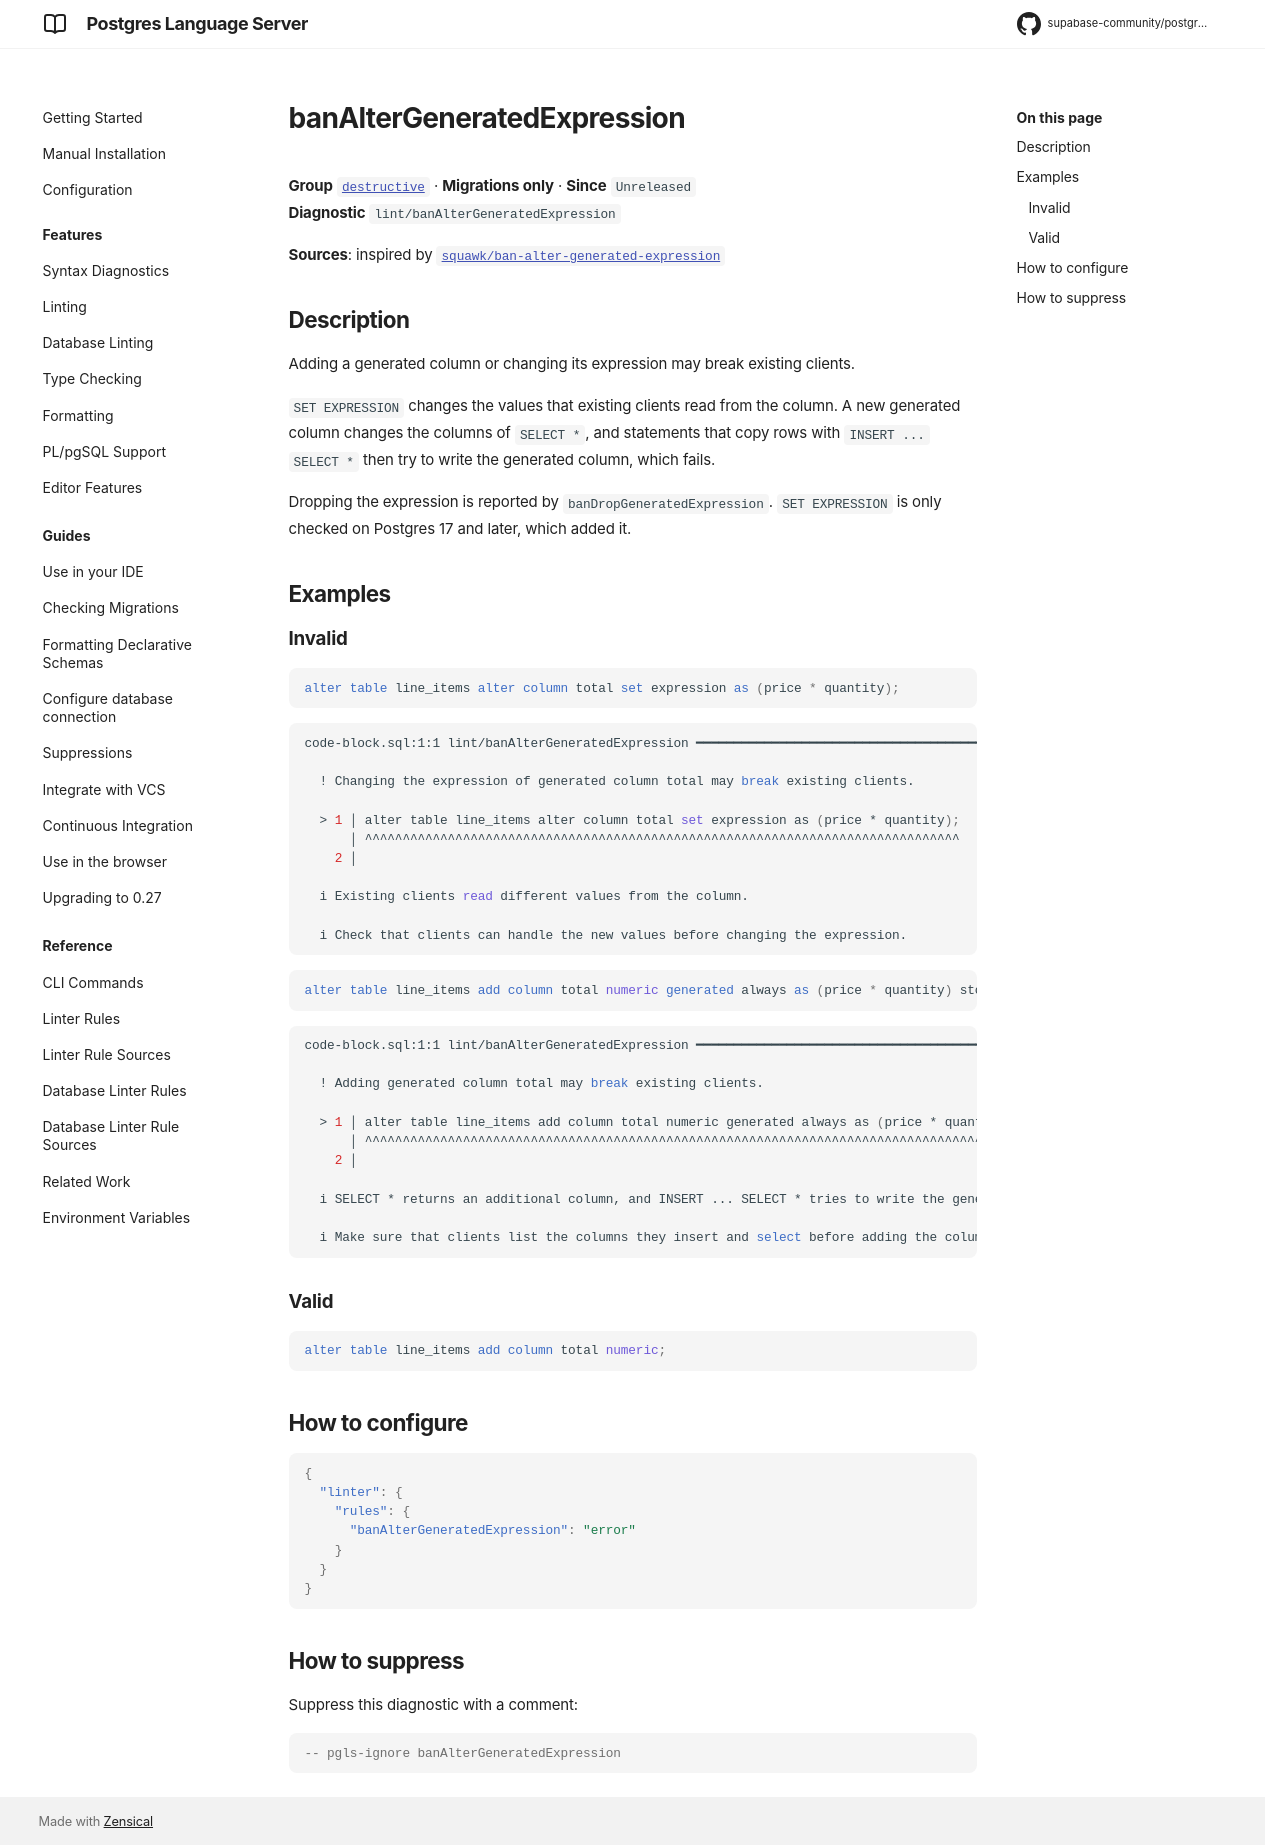

repository: supabase-community/postgres-language-server · page: main/reference/rules/ban-alter-generated-expression/index.html · generator: mkdocs

# banAlterGeneratedExpression

**Group** [`destructive`](../rules.md#destructive) · **Migrations only** · **Since** `Unreleased`  
**Diagnostic** `lint/banAlterGeneratedExpression`

**Sources**: inspired by [`squawk/ban-alter-generated-expression`](https://squawkhq.com/docs/ban-alter-generated-expression)

## Description
Adding a generated column or changing its expression may break existing clients.

`SET EXPRESSION` changes the values that existing clients read from the column. A new
generated column changes the columns of `SELECT *`, and statements that copy rows with
`INSERT ... SELECT *` then try to write the generated column, which fails.

Dropping the expression is reported by `banDropGeneratedExpression`. `SET EXPRESSION` is
only checked on Postgres 17 and later, which added it.

## Examples

### Invalid

```sql
alter table line_items alter column total set expression as (price * quantity);
```

```sh
code-block.sql:1:1 lint/banAlterGeneratedExpression ━━━━━━━━━━━━━━━━━━━━━━━━━━━━━━━━━━━━━━━━━━━━━━━━

  ! Changing the expression of generated column total may break existing clients.
  
  > 1 │ alter table line_items alter column total set expression as (price * quantity);
      │ ^^^^^^^^^^^^^^^^^^^^^^^^^^^^^^^^^^^^^^^^^^^^^^^^^^^^^^^^^^^^^^^^^^^^^^^^^^^^^^^
    2 │ 
  
  i Existing clients read different values from the column.
  
  i Check that clients can handle the new values before changing the expression.
  

```

```sql
alter table line_items add column total numeric generated always as (price * quantity) stored;
```

```sh
code-block.sql:1:1 lint/banAlterGeneratedExpression ━━━━━━━━━━━━━━━━━━━━━━━━━━━━━━━━━━━━━━━━━━━━━━━━

  ! Adding generated column total may break existing clients.
  
  > 1 │ alter table line_items add column total numeric generated always as (price * quantity) stored;
      │ ^^^^^^^^^^^^^^^^^^^^^^^^^^^^^^^^^^^^^^^^^^^^^^^^^^^^^^^^^^^^^^^^^^^^^^^^^^^^^^^^^^^^^^^^^^^^^^
    2 │ 
  
  i SELECT * returns an additional column, and INSERT ... SELECT * tries to write the generated column, which fails.
  
  i Make sure that clients list the columns they insert and select before adding the column.
  

```

### Valid

```sql
alter table line_items add column total numeric;
```

## How to configure
```json

{
  "linter": {
    "rules": {
      "banAlterGeneratedExpression": "error"
    }
  }
}

```
## How to suppress

Suppress this diagnostic with a comment:

```sql
-- pgls-ignore banAlterGeneratedExpression
```
